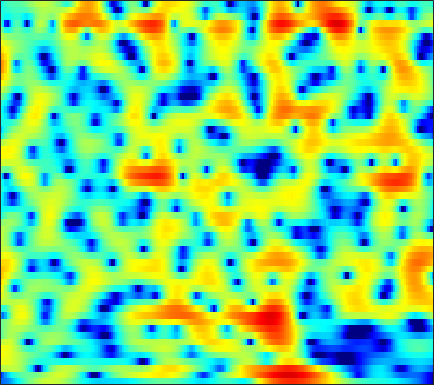

Data behind this chart, as committed beside it:
-9.2431, -9.0752, -8.6976, -8.1315, -7.5941, -6.7621, -5.8433, -5.1278, -4.1776, -3.2633, -2.4039, -1.8031, -1.0608, -0.38295, 0.082158, 0.64247, 1.1289, 1.446, 1.8046, 2.089, 2.2981, 2.4076, 2.4926, 2.508
-11.4, -9.422, -7.417, -5.88, -4.938, -3.894, -3.046, -2.517, -1.937, -1.494, -1.17, -0.995, -0.8344, -0.7303, -0.6666, -0.5677, -0.4163, -0.2501, 0.05359, 0.4425, 0.8875, 1.235, 1.683, 2.083
1.613, 1.718, 1.872, 2.004, 2.065, 2.072, 1.976, 1.823, 1.489, 0.9762, 0.2416, -0.4887, -1.763, -3.501, -5.243, -8.519, -13.9, -19.62, -14.6, -8.93, -5.525, -3.728, -1.941, -0.6252
3.671, 3.561, 3.399, 3.211, 3.041, 2.768, 2.439, 2.153, 1.712, 1.205, 0.6306, 0.1602, -0.5046, -1.192, -1.702, -2.337, -2.866, -3.16, -3.385, -3.439, -3.378, -3.303, -3.211, -3.167
3.95, 3.84, 3.652, 3.416, 3.202, 2.872, 2.495, 2.185, 1.747, 1.288, 0.8221, 0.476, 0.03236, -0.382, -0.671, -1.024, -1.349, -1.582, -1.892, -2.221, -2.608, -2.964, -3.566, -4.373
3.74, 3.75, 3.668, 3.468, 3.236, 2.806, 2.234, 1.705, 0.8838, -0.03576, -0.9807, -1.63, -2.291, -2.598, -2.577, -2.292, -1.858, -1.527, -1.162, -0.9323, -0.8685, -0.9425, -1.208, -1.669
1.7, 2.162, 2.572, 2.725, 2.657, 2.303, 1.606, 0.8261, -0.6168, -2.662, -5.656, -9.04, -17.89, -19.47, -11.57, -6.672, -3.816, -2.333, -0.9165, 0.04707, 0.6832, 0.9898, 1.215, 1.269
-1.436, -0.4464, 0.5117, 1.104, 1.333, 1.385, 1.187, 0.8926, 0.3329, -0.381, -1.181, -1.756, -2.333, -2.506, -2.347, -1.879, -1.318, -0.9122, -0.4194, 0.00255, 0.3547, 0.5714, 0.783, 0.9026
-0.987, -0.3431, 0.3594, 0.8936, 1.204, 1.506, 1.692, 1.748, 1.689, 1.499, 1.224, 0.9836, 0.6356, 0.2699, -0.007848, -0.3693, -0.7347, -1.003, -1.313, -1.534, -1.625, -1.602, -1.452, -1.199
-0.4453, -0.2686, 0.1281, 0.7017, 1.207, 1.869, 2.419, 2.718, 2.933, 2.962, 2.829, 2.62, 2.159, 1.442, 0.7264, -0.4412, -1.843, -3.065, -4.936, -6.951, -8.421, -8.472, -7.197, -5.375
-7.766, -9.11, -6.645, -3.171, -1.078, 0.9824, 2.35, 3.045, 3.648, 3.949, 3.936, 3.713, 3.155, 2.293, 1.425, -0.02874, -1.849, -3.516, -6.22, -9.386, -11.92, -11.85, -9.379, -6.647
-2.629, -3.066, -2.533, -1.071, 0.1013, 1.386, 2.327, 2.849, 3.343, 3.572, 3.463, 3.173, 2.593, 1.811, 1.044, -0.3142, -2.02, -3.47, -5.469, -7.476, -9.312, -10.16, -9.86, -7.956
2.296, 2.043, 1.869, 1.856, 1.867, 1.878, 1.98, 2.097, 2.2, 2.164, 2.035, 1.866, 1.473, 0.8568, 0.2455, -0.8019, -2.147, -3.401, -5.536, -8.323, -11.78, -14.19, -13.17, -9.443
3.369, 2.849, 2.078, 1.193, 0.5405, -0.1603, -0.5577, -0.6609, -0.5923, -0.3387, 0.05561, 0.3332, 0.5096, 0.4291, 0.2833, -0.002739, -0.4676, -0.9486, -1.665, -2.243, -2.675, -2.932, -2.971, -2.5
4.238, 3.221, 1.438, -0.9178, -3.124, -7.018, -11.36, -10.85, -7.039, -4.009, -2.002, -0.9963, -0.06092, 0.5585, 0.8355, 1.015, 1.03, 0.9947, 0.9026, 0.756, 0.5985, 0.5332, 0.4388, 0.3403
5.389, 4.432, 2.919, 1.071, -0.5725, -2.717, -4.096, -4.362, -3.709, -2.482, -1.456, -0.9539, -0.4539, -0.02688, 0.1825, 0.3231, 0.4229, 0.4988, 0.5451, 0.471, 0.3604, 0.3015, 0.1667, -0.1323
6.096, 5.569, 4.749, 3.781, 3.045, 2.166, 1.269, 0.6447, 0.01925, -0.6085, -1.313, -1.757, -2.325, -2.898, -3.166, -3.23, -3.039, -2.876, -2.668, -2.481, -2.436, -2.593, -2.847, -3.095
6.284, 6.081, 5.654, 5.131, 4.669, 3.877, 2.937, 2.203, 1.041, -0.5243, -2.387, -3.978, -6.856, -10.73, -13.09, -12.08, -9.142, -7.543, -6.218, -5.453, -5.369, -5.85, -6.866, -7.855
5.292, 5.398, 5.364, 5.153, 4.823, 4.202, 3.485, 2.775, 1.583, 0.2825, -1.42, -3.029, -5.234, -7.655, -9.001, -8.706, -7.374, -6.392, -5.366, -5.153, -5.637, -6.331, -8.402, -12.16
3.238, 3.55, 3.732, 3.578, 3.325, 2.918, 2.319, 1.75, 1.045, 0.3776, -0.4648, -1.02, -1.531, -2.063, -2.302, -2.344, -2.337, -2.27, -2.134, -2.265, -2.574, -2.794, -3.4, -4.018
2.035, 2.158, 2.012, 1.546, 1.103, 0.3279, -0.6212, -1.184, -1.788, -2.246, -2.14, -1.927, -1.714, -1.271, -0.9285, -0.6077, -0.2508, -0.01997, 0.1244, 0.2743, 0.3113, 0.2028, 0.1771, 0.0652
2.067, 1.777, 1.067, 0.1028, -0.971, -2.978, -5.394, -7.628, -10.72, -10.61, -7.598, -5.568, -3.657, -2.037, -1.095, -0.1621, 0.6237, 1.093, 1.516, 1.866, 2.085, 2.084, 2.092, 1.995
2.226, 1.781, 1.022, -0.03408, -1.162, -2.882, -5.316, -7.444, -9.527, -9.717, -7.155, -5.703, -3.708, -2.118, -1.25, -0.1456, 0.7424, 1.259, 1.92, 2.345, 2.598, 2.768, 2.667, 2.438
1.78, 1.607, 1.257, 0.6702, 0.2975, -0.5078, -1.36, -1.845, -2.58, -2.929, -3.032, -3.013, -2.744, -2.35, -1.914, -1.118, -0.2256, 0.4728, 1.362, 2.075, 2.548, 2.756, 2.769, 2.43
0.03498, 0.4931, 0.8739, 1.033, 1.083, 0.785, 0.5605, 0.1385, -0.5332, -1.193, -2.485, -3.253, -4.857, -6.67, -7.028, -5.82, -3.519, -1.596, 0.3551, 1.827, 2.906, 3.238, 3.528, 3.289
-3.581, -2.274, -1.196, -0.4335, -0.3307, -0.138, -0.2211, -0.5075, -0.8329, -1.605, -2.686, -3.834, -6.229, -9.399, -11.58, -8.988, -4.863, -2.355, 0.09507, 1.805, 2.996, 3.542, 3.909, 3.913
-4.307, -4.039, -3.811, -3.848, -3.882, -3.796, -3.877, -3.559, -3.372, -3.183, -2.936, -3.137, -2.892, -2.939, -2.593, -1.926, -0.9248, -0.0464, 0.977, 2.012, 2.613, 3.097, 3.365, 3.443
-4.236, -5.063, -6.429, -8.355, -9.571, -11.34, -10.75, -9.233, -7.233, -5.22, -3.866, -2.884, -1.982, -1.159, -0.6065, 0.02995, 0.6864, 1.109, 1.685, 2.13, 2.572, 2.759, 2.988, 3.045
-3.653, -4.845, -6.857, -9.464, -12.37, -15.91, -15.34, -11.25, -8.055, -4.999, -3.352, -1.976, -0.9534, -0.01963, 0.4489, 0.9216, 1.305, 1.442, 1.726, 1.792, 2.092, 2.127, 2.328, 2.46
-2.471, -3.377, -4.277, -5.21, -5.477, -5.488, -4.844, -4.072, -2.846, -1.578, -0.4133, 0.2891, 0.9648, 1.432, 1.534, 1.536, 1.253, 0.9846, 0.5188, 0.1525, -0.05702, 0.06888, 0.3859, 0.9016
-3.084, -4.312, -5.541, -5.351, -4.385, -3.062, -1.284, -0.4302, 0.9813, 1.826, 2.727, 2.983, 3.286, 3.153, 2.897, 2.161, 0.954, -0.2751, -2.697, -5.389, -7.88, -6.845, -4.158, -1.971
-4.512, -7.894, -16.06, -12.13, -6.611, -2.705, -0.06068, 1.264, 2.619, 3.528, 4.002, 4.217, 4.201, 3.862, 3.409, 2.445, 1.055, -0.3529, -2.823, -5.713, -8.256, -7.201, -4.958, -2.658
-0.1971, -0.7024, -1.098, -0.8631, -0.3039, 0.606, 1.503, 2.1, 2.658, 3.017, 2.974, 2.976, 2.629, 2.24, 1.756, 1.141, 0.3023, -0.2435, -1.117, -1.629, -2.31, -2.194, -2.406, -2.111
2.751, 2.687, 2.595, 2.656, 2.619, 2.763, 2.689, 2.704, 2.424, 2.031, 1.431, 0.8498, -0.02448, -0.8556, -1.417, -1.915, -2.133, -2.195, -2.151, -2.198, -2.118, -2.243, -2.317, -2.649
4.306, 4.28, 4.252, 4.147, 4.06, 3.829, 3.516, 3.085, 2.392, 1.282, -0.01282, -1.54, -3.707, -6.654, -8.372, -9.137, -7.327, -5.971, -4.415, -3.559, -2.894, -2.908, -2.847, -3.326
4.166, 4.243, 4.359, 4.38, 4.403, 4.201, 3.911, 3.494, 2.741, 1.703, 0.07394, -1.292, -4.128, -7.651, -10.79, -11.51, -8.194, -6.247, -4.373, -3.22, -2.917, -2.781, -3.312, -4.022
1.335, 1.815, 2.415, 2.974, 3.229, 3.504, 3.483, 3.444, 3.065, 2.583, 1.797, 1.159, 0.1777, -0.8127, -1.301, -1.759, -1.755, -1.654, -1.456, -1.453, -1.735, -2.049, -2.966, -4.179
-4.36, -2.689, -0.9792, 0.2819, 0.9405, 1.687, 2.155, 2.382, 2.59, 2.534, 2.524, 2.3, 2.112, 1.829, 1.577, 1.332, 0.9809, 0.786, 0.3771, -0.1604, -0.6717, -1.368, -2.128, -3.216
-6.188, -4.552, -3.011, -1.826, -1.081, -0.3525, 0.4022, 0.7801, 1.379, 1.839, 2.222, 2.465, 2.631, 2.742, 2.691, 2.552, 2.261, 1.925, 1.343, 0.6233, -0.2715, -1.017, -2.024, -3.002
-3.771, -3.534, -3.41, -3.276, -3.062, -2.844, -2.076, -1.5, -0.4162, 0.7288, 1.622, 2.373, 2.981, 3.484, 3.693, 3.718, 3.552, 3.185, 2.482, 1.525, 0.04782, -1.14, -3.225, -5.412
-3.045, -3.736, -4.893, -6.729, -8.473, -10.25, -9.452, -7.17, -4.195, -1.568, 0.3086, 1.629, 2.905, 3.821, 4.377, 4.704, 4.749, 4.521, 3.882, 2.853, 1.191, -0.417, -3.471, -8.309
-3.741, -4.514, -6.141, -8.629, -11.3, -15.02, -13.92, -10.84, -7.833, -4.686, -2.107, -0.7318, 1.205, 2.544, 3.341, 4.115, 4.431, 4.495, 4.243, 3.54, 2.628, 1.745, 0.2545, -1.07
-2.828, -3.318, -4.44, -6.182, -7.366, -9.221, -11.13, -11.43, -10.96, -8.33, -5.226, -3.221, -0.8433, 0.9777, 1.966, 3.008, 3.644, 3.897, 3.978, 3.771, 3.37, 2.946, 2.264, 1.535
-0.112, -0.7123, -1.861, -3.355, -4.915, -7.454, -11.01, -15.62, -17.32, -10.76, -6.011, -3.774, -1.39, 0.4633, 1.419, 2.384, 3.065, 3.313, 3.456, 3.469, 3.215, 2.89, 2.506, 1.922
2.495, 1.905, 0.9383, -0.1276, -0.9955, -2.307, -3.389, -3.8, -3.922, -3.367, -2.335, -1.399, -0.3602, 0.5704, 1.165, 1.686, 1.98, 2.087, 2.043, 1.826, 1.496, 1.223, 0.7663, 0.3148
4.487, 3.928, 3.11, 2.183, 1.507, 0.6979, -0.04304, -0.4038, -0.5753, -0.6124, -0.4587, -0.108, 0.2048, 0.4222, 0.5904, 0.6209, 0.4322, 0.2323, -0.2129, -0.9114, -1.618, -2.075, -2.834, -3.277
6.319, 5.642, 4.607, 3.426, 2.453, 1.273, 0.3036, -0.298, -0.6704, -0.5883, -0.3248, -0.2125, 0.06381, 0.1348, -0.01816, -0.3426, -0.8951, -1.54, -2.607, -3.887, -5.476, -7.067, -8.993, -10.38
8.015, 7.145, 5.643, 3.747, 2.063, -0.7538, -3.814, -5.331, -5.301, -3.429, -1.753, -1.008, -0.3507, -0.1458, -0.3534, -0.9895, -1.968, -2.952, -4.592, -6.302, -8.325, -10.5, -14.14, -19.28
8.276, 7.398, 5.835, 3.774, 1.882, -1.447, -5.988, -9.263, -8.027, -4.617, -2.437, -1.513, -0.9532, -0.9615, -1.369, -2.481, -4.182, -5.827, -8.659, -11.38, -12.75, -12.46, -11.13, -9.609
6.889, 6.218, 5.126, 3.855, 2.771, 1.324, 0.08502, -0.6149, -1.19, -1.313, -1.2, -1.103, -1.362, -1.947, -2.561, -3.833, -5.758, -7.876, -11.53, -16.59, -18.39, -14.6, -10.81, -8.062
5.288, 4.793, 4.082, 3.321, 2.727, 1.927, 1.208, 0.7835, 0.2809, -0.1611, -0.5627, -0.8732, -1.297, -1.886, -2.47, -3.345, -4.367, -5.204, -6.272, -7.049, -7.27, -6.987, -6.095, -4.96
3.798, 3.38, 2.804, 2.215, 1.834, 1.368, 0.8965, 0.5358, 0.1999, -0.122, -0.4914, -0.8358, -1.163, -1.479, -1.754, -2.186, -2.612, -2.838, -3.155, -3.437, -3.546, -3.465, -3.118, -2.632
2.299, 1.717, 0.991, 0.4556, 0.1813, 0.02305, -0.05061, -0.1648, -0.3994, -0.6578, -0.9114, -1.032, -1.26, -1.334, -1.266, -1.176, -1.127, -1.164, -1.265, -1.424, -1.611, -1.764, -1.95, -1.869
0.3396, -1.3, -3.313, -3.895, -3.389, -2.291, -1.308, -0.8141, -0.8661, -1.42, -2.203, -2.632, -2.959, -2.552, -1.819, -0.6564, 0.2584, 0.6148, 0.7919, 0.5788, -0.1527, -1.061, -2.822, -4.577
-1.981, -4.936, -11.39, -13.43, -8.421, -4.408, -2.467, -1.803, -1.801, -2.964, -5.692, -10.24, -24.99, -10.05, -5.444, -1.744, 0.4033, 1.427, 2.047, 1.927, 1.074, -0.2188, -2.769, -6.69
-2.69, -3.37, -4.037, -4.151, -3.796, -3.207, -2.736, -2.654, -2.762, -3.273, -4.147, -4.783, -5.094, -4.268, -3.204, -1.554, -0.2149, 0.5612, 1.15, 1.316, 1.168, 0.8584, 0.4121, 0.1088
-3.614, -3.342, -3.038, -2.81, -2.599, -2.352, -2.138, -2.047, -2.024, -2.03, -2.023, -1.891, -1.594, -1.128, -0.6604, -0.04895, 0.5492, 0.8841, 1.25, 1.476, 1.538, 1.578, 1.463, 1.341
-3.957, -3.176, -2.502, -2.1, -1.968, -1.819, -1.713, -1.587, -1.465, -1.287, -0.9876, -0.7268, -0.259, 0.2812, 0.7172, 1.21, 1.627, 1.857, 2.092, 2.2, 2.166, 2.063, 1.836, 1.521
